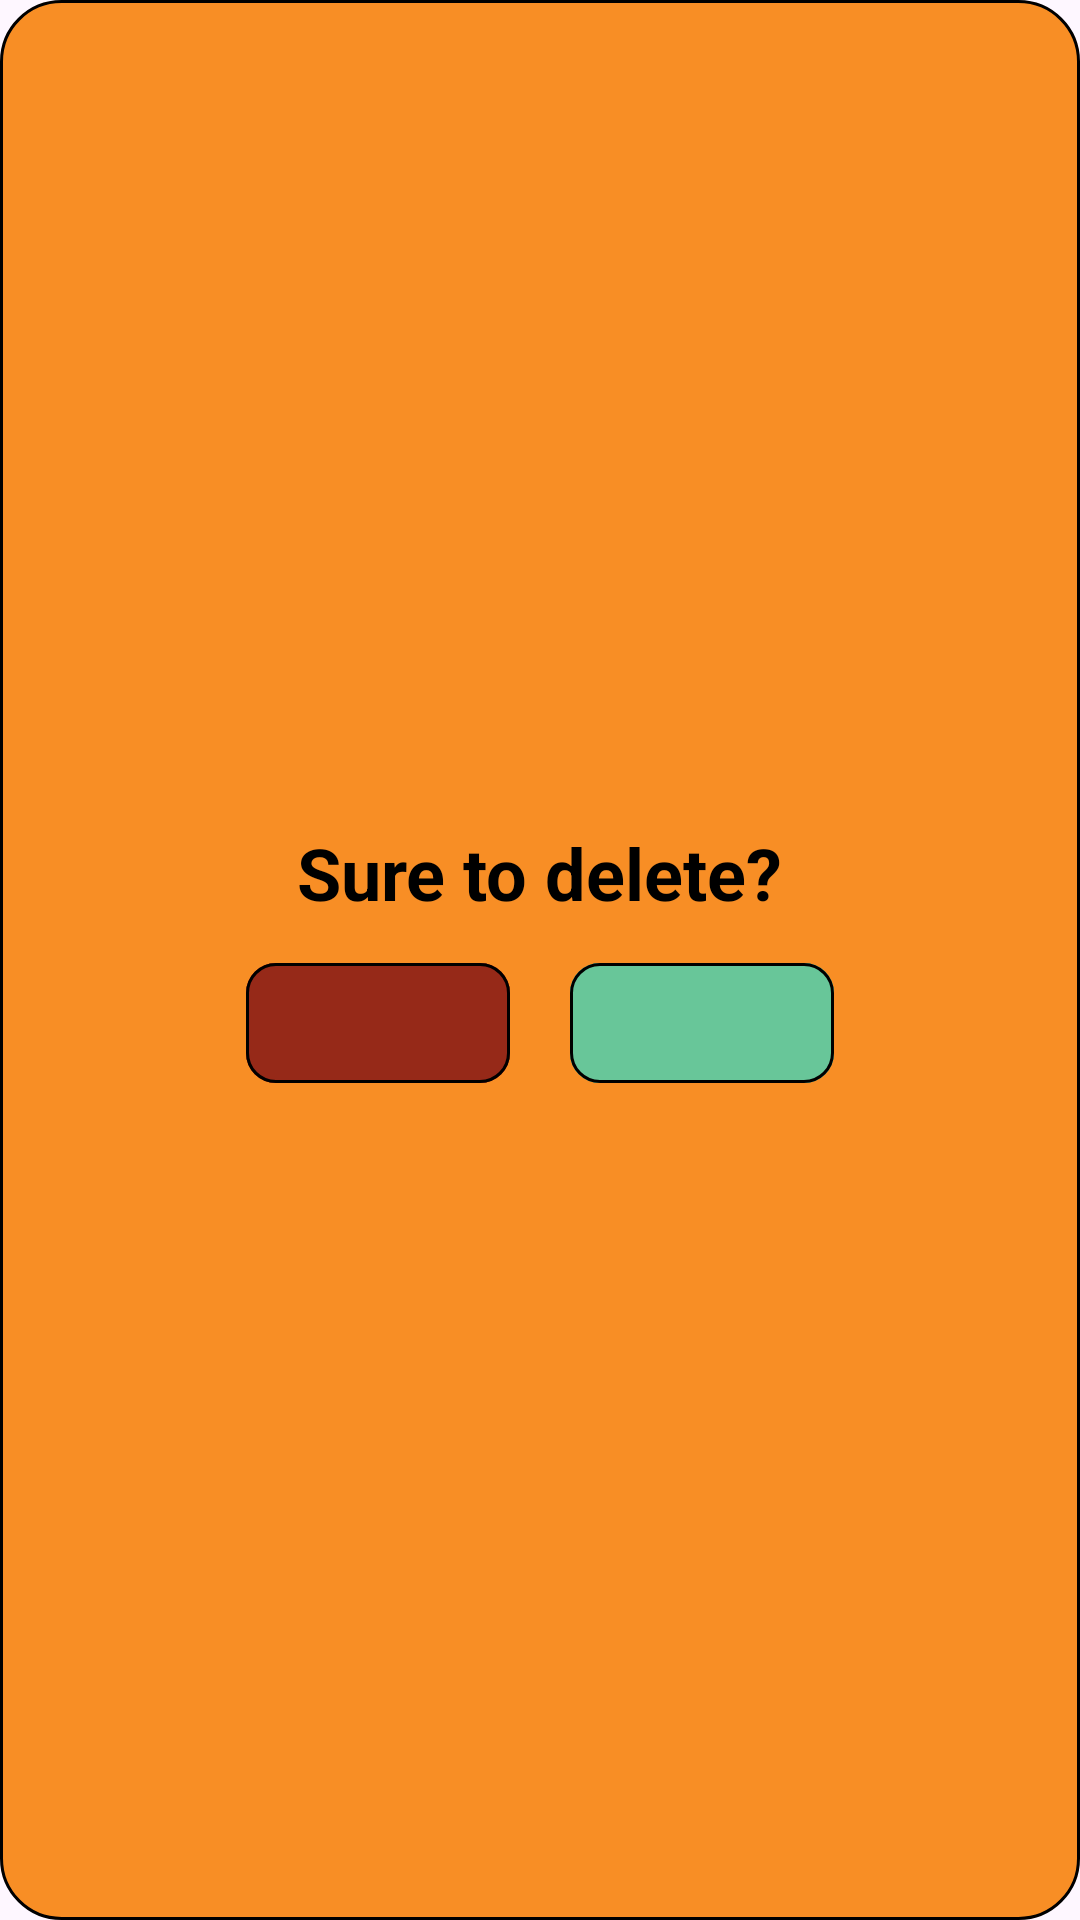

Layout XML and referenced resources for this Android screen:
<!-- AndroidManifest.xml: application theme Theme.Habbbits -->
<!-- res/layout/modal_delete.xml -->
<?xml version="1.0" encoding="utf-8"?>
<LinearLayout xmlns:android="http://schemas.android.com/apk/res/android"
    xmlns:app="http://schemas.android.com/apk/res-auto"
    android:layout_width="wrap_content"
    android:layout_height="wrap_content"
    android:orientation="vertical"
    android:padding="30dp"
    android:background="@drawable/dialog_delete_bg"
    android:layout_gravity="center"
    android:gravity="center"
    >

    <TextView
        android:id="@+id/modalTitle"
        android:layout_width="wrap_content"
        android:layout_height="wrap_content"
        android:text="@string/sure_to_delete"
        android:textColor="@color/black"
        android:textSize="24sp"
        android:textStyle="bold"
        android:layout_marginBottom="10dp"
        />

    <LinearLayout
        android:layout_width="wrap_content"
        android:layout_height="wrap_content"
        >

        <com.google.android.material.button.MaterialButton
            android:id="@+id/btn_confirm_delete"
            android:layout_width="wrap_content"
            android:layout_height="wrap_content"
            app:icon="@drawable/eliminar"
            app:iconSize="35dp"
            app:iconTint="@null"
            app:iconGravity="textEnd"
            android:paddingStart="14dp"
            android:paddingEnd="24dp"
            android:layout_marginEnd="10dp"
            android:layout_gravity="center"
            android:gravity="center"
            android:backgroundTint="@color/red"
            app:strokeWidth="1dp"
            app:strokeColor="@color/black"
            app:cornerRadius="10dp"
            />

        <com.google.android.material.button.MaterialButton
            android:id="@+id/btn_close_modal"
            android:layout_width="wrap_content"
            android:layout_height="wrap_content"
            app:icon="@drawable/cerrar"
            app:iconSize="35dp"
            app:iconTint="@null"
            app:iconGravity="textEnd"
            android:paddingStart="14dp"
            android:paddingEnd="24dp"
            android:layout_marginStart="10dp"
            android:layout_gravity="center"
            android:gravity="center"
            android:backgroundTint="@color/softGreen"
            app:strokeWidth="1dp"
            app:strokeColor="@color/black"
            app:cornerRadius="10dp"
            />
    </LinearLayout>
</LinearLayout>
<!-- resources referenced by this layout -->
<resources>
  <color name="black">#000000</color>
  <color name="red">#962918</color>
  <color name="softGreen">#68C699</color>
  <!-- drawable dialog_delete_bg (drawable) -->
  <?xml version="1.0" encoding="utf-8"?>
  <shape xmlns:android="http://schemas.android.com/apk/res/android">
      <solid android:color="@color/orange"/>
      <corners android:radius="20dp"/>
      <stroke
          android:width="1dp"
          android:color="@color/black"/>
  </shape>
  <string name="sure_to_delete">Sure to delete?</string>
  <style name="Theme.Habbbits" parent="Base.Theme.Habbbits">
          <item name="android:statusBarColor">@color/backgroundGeneral</item>
          <item name="android:navigationBarColor">@color/brown</item>
          <item name="android:windowLightStatusBar">true</item>
          <item name="android:windowDrawsSystemBarBackgrounds">true</item>
          <item name="android:windowTranslucentStatus">false</item>
      </style>
  <color name="orange">#F88E25</color>
  <style name="Base.Theme.Habbbits" parent="Theme.Material3.Light.NoActionBar">
          <item name="android:forceDarkAllowed" tools:ignore="NewApi">false</item>
      </style>
  <color name="backgroundGeneral">#FDFDCB</color>
  <color name="brown">#5C4E35</color>
</resources>
